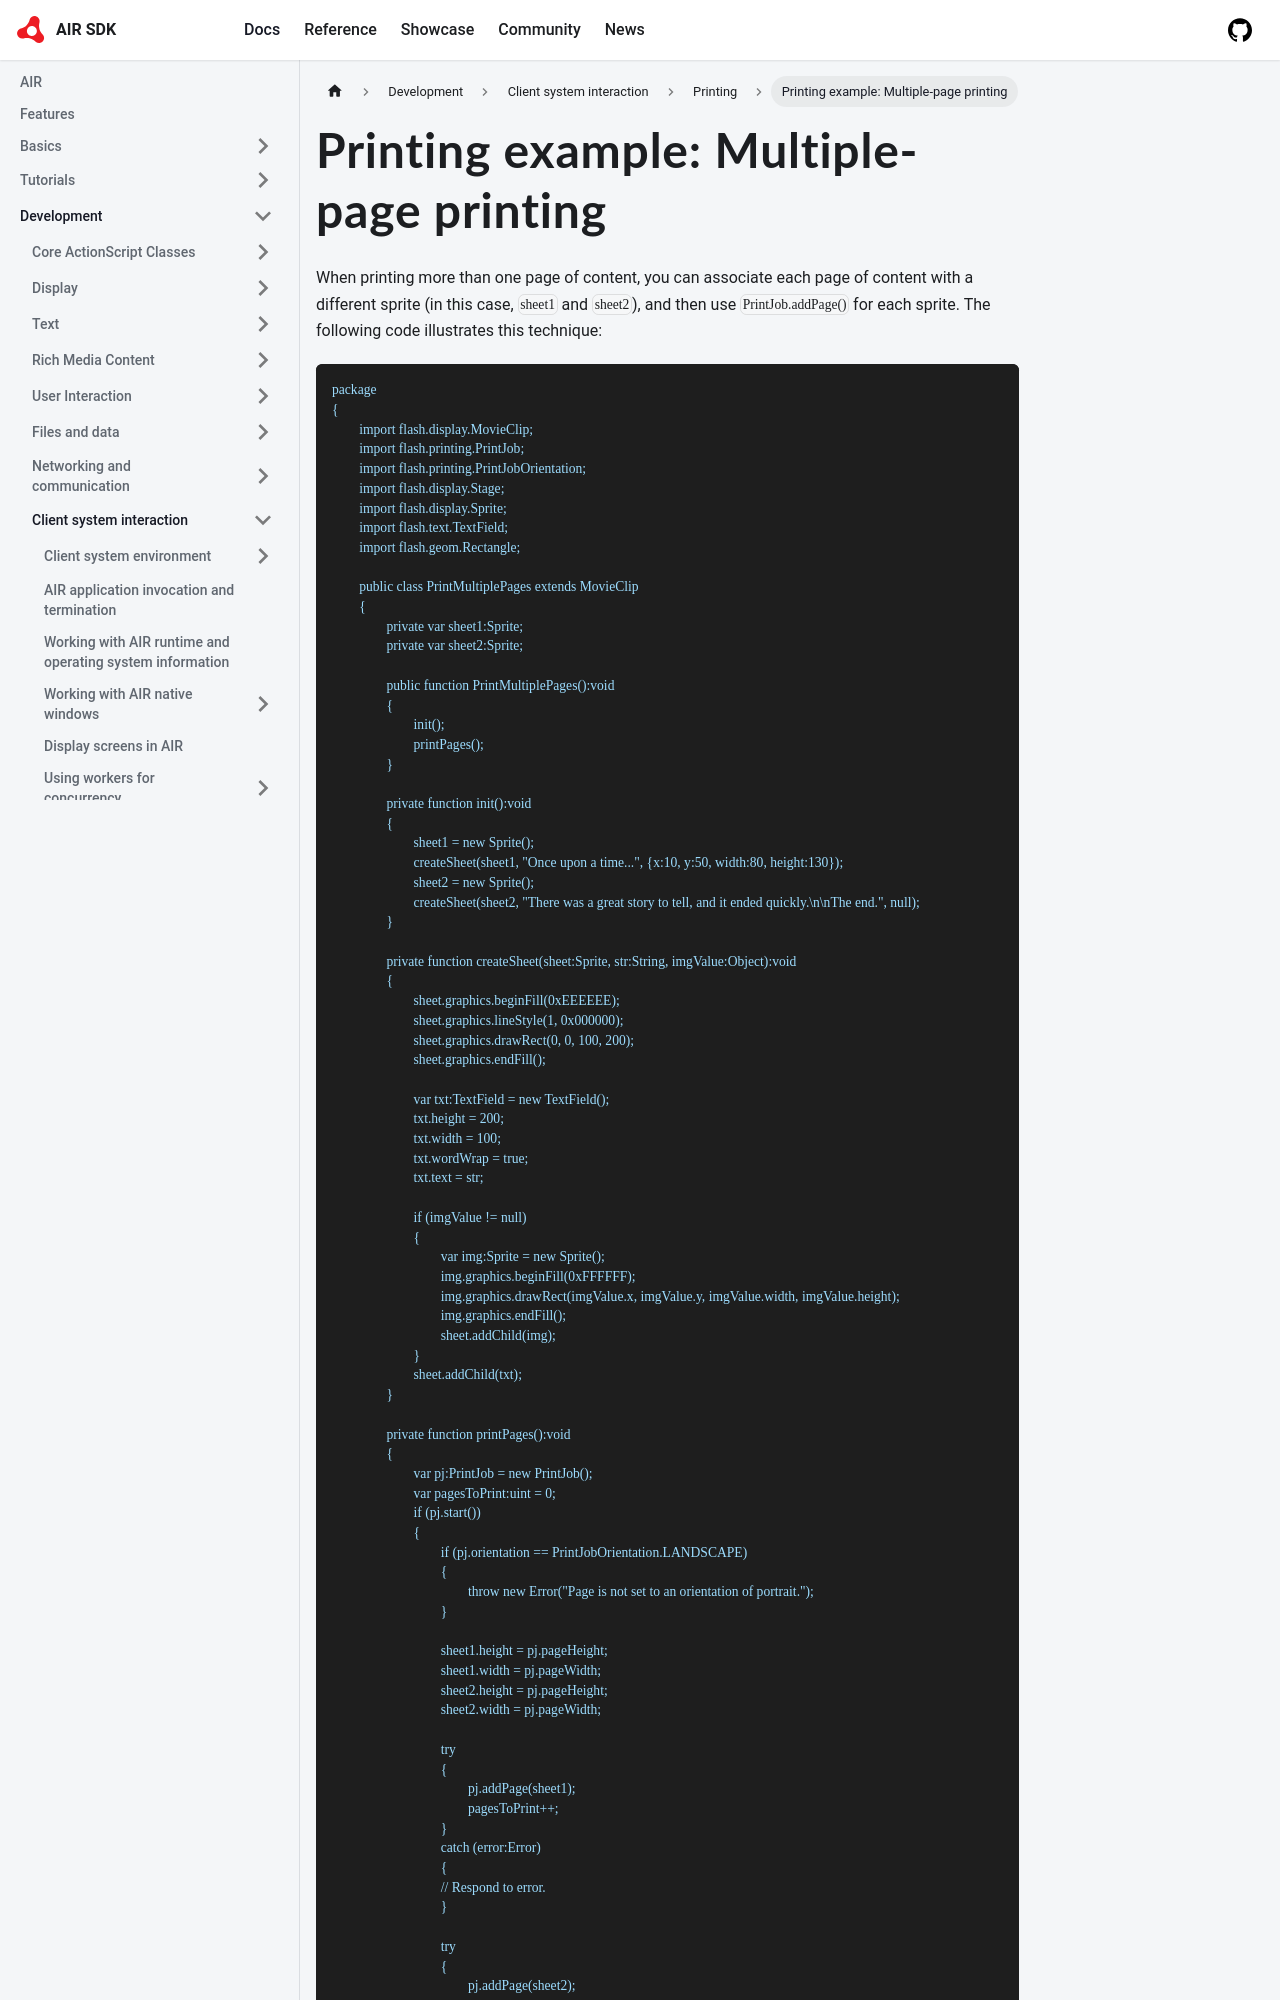

repository: airsdk/airsdk.dev · page: docs/development/client-system-interaction/printing/printing-example-multiple-page-printing.html · generator: docusaurus

---
sidebar_position: 6
---

# Printing example: Multiple-page printing

When printing more than one page of content, you can associate each page of
content with a different sprite (in this case, `sheet1` and `sheet2`), and then
use `PrintJob.addPage()` for each sprite. The following code illustrates this
technique:

```
package
{
	import flash.display.MovieClip;
	import flash.printing.PrintJob;
	import flash.printing.PrintJobOrientation;
	import flash.display.Stage;
	import flash.display.Sprite;
	import flash.text.TextField;
	import flash.geom.Rectangle;

	public class PrintMultiplePages extends MovieClip
	{
		private var sheet1:Sprite;
		private var sheet2:Sprite;

		public function PrintMultiplePages():void
		{
			init();
			printPages();
		}

		private function init():void
		{
			sheet1 = new Sprite();
			createSheet(sheet1, "Once upon a time...", {x:10, y:50, width:80, height:130});
			sheet2 = new Sprite();
			createSheet(sheet2, "There was a great story to tell, and it ended quickly.\n\nThe end.", null);
		}

		private function createSheet(sheet:Sprite, str:String, imgValue:Object):void
		{
			sheet.graphics.beginFill(0xEEEEEE);
			sheet.graphics.lineStyle(1, 0x000000);
			sheet.graphics.drawRect(0, 0, 100, 200);
			sheet.graphics.endFill();

			var txt:TextField = new TextField();
			txt.height = 200;
			txt.width = 100;
			txt.wordWrap = true;
			txt.text = str;
